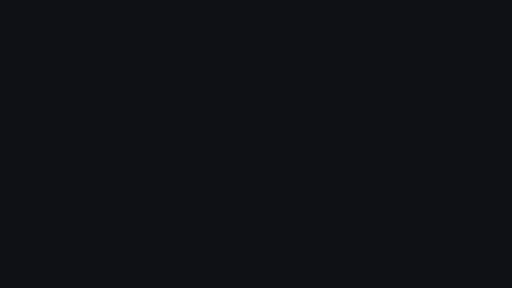
t = 0.00 s
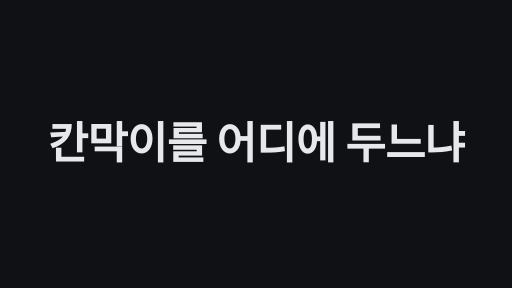
t = 1.70 s
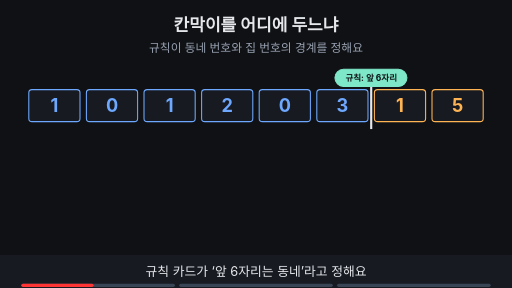
t = 3.57 s
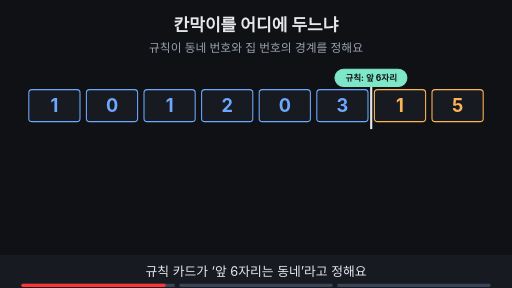
t = 5.13 s
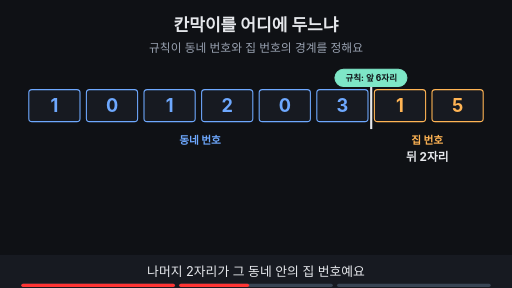
t = 6.85 s
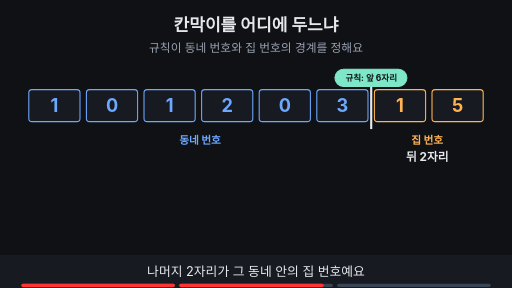
t = 8.47 s

The animated SVG that drew these frames (rendered in a browser with its animation timeline set to each time). Animation: 13 SMIL elements (animate=12,animateTransform=1); frames cover the first 8.47 s, repeats indefinitely.

<svg xmlns="http://www.w3.org/2000/svg" viewBox="0 0 960 540" width="960" height="540" font-family="-apple-system,'Apple SD Gothic Neo','Segoe UI',sans-serif">
<title>칸막이를 어디에 두느냐</title>
<rect width="960" height="540" fill="#0f1115"/>
<text x="480" y="58" text-anchor="middle" font-size="32" font-weight="700" fill="#e6e8ec">칸막이를 어디에 두느냐</text>
<text x="480" y="98" text-anchor="middle" font-size="22" fill="#9aa3b2">규칙이 동네 번호와 집 번호의 경계를 정해요</text>
<g opacity="1"><animate attributeName="opacity" values="1;1;0;0" keyTimes="0;0.6467;0.6667;1" dur="10s" repeatCount="indefinite" begin="2s"/><rect x="54" y="168" width="96" height="60" rx="6" fill="#171a21" stroke="#6ea8fe" stroke-width="2"/><text x="102.0" y="210" text-anchor="middle" font-size="34" font-weight="700" fill="#6ea8fe">1</text><rect x="162" y="168" width="96" height="60" rx="6" fill="#171a21" stroke="#6ea8fe" stroke-width="2"/><text x="210.0" y="210" text-anchor="middle" font-size="34" font-weight="700" fill="#6ea8fe">0</text><rect x="270" y="168" width="96" height="60" rx="6" fill="#171a21" stroke="#6ea8fe" stroke-width="2"/><text x="318.0" y="210" text-anchor="middle" font-size="34" font-weight="700" fill="#6ea8fe">1</text><rect x="378" y="168" width="96" height="60" rx="6" fill="#171a21" stroke="#6ea8fe" stroke-width="2"/><text x="426.0" y="210" text-anchor="middle" font-size="34" font-weight="700" fill="#6ea8fe">2</text><rect x="486" y="168" width="96" height="60" rx="6" fill="#171a21" stroke="#6ea8fe" stroke-width="2"/><text x="534.0" y="210" text-anchor="middle" font-size="34" font-weight="700" fill="#6ea8fe">0</text><rect x="594" y="168" width="96" height="60" rx="6" fill="#171a21" stroke="#6ea8fe" stroke-width="2"/><text x="642.0" y="210" text-anchor="middle" font-size="34" font-weight="700" fill="#6ea8fe">3</text><rect x="702" y="168" width="96" height="60" rx="6" fill="#171a21" stroke="#ffb454" stroke-width="2"/><text x="750.0" y="210" text-anchor="middle" font-size="34" font-weight="700" fill="#ffb454">1</text><rect x="810" y="168" width="96" height="60" rx="6" fill="#171a21" stroke="#ffb454" stroke-width="2"/><text x="858.0" y="210" text-anchor="middle" font-size="34" font-weight="700" fill="#ffb454">5</text><line x1="696.0" y1="152" x2="696.0" y2="242" stroke="#e6e8ec" stroke-width="4"/><rect x="628" y="130" width="135" height="32" rx="16" fill="#7ee7c7" stroke="#7ee7c7" stroke-width="2"/><text x="696.0" y="151.76" text-anchor="middle" font-size="16" font-weight="700" fill="#0f1115">규칙: 앞 6자리</text></g><g opacity="0"><animate attributeName="opacity" values="0;0;1;1;0;0" keyTimes="0;0.3333;0.3533;0.6467;0.6667;1" dur="10s" repeatCount="indefinite" begin="2s"/><text x="375.0" y="270" text-anchor="middle" font-size="20" font-weight="700" fill="#6ea8fe">동네 번호</text><text x="801.0" y="270" text-anchor="middle" font-size="20" font-weight="700" fill="#ffb454">집 번호</text><text x="801.0" y="302" text-anchor="middle" font-size="22" font-weight="700" fill="#e6e8ec">뒤 2자리</text></g><g opacity="0"><animate attributeName="opacity" values="0;0;1;1" keyTimes="0;0.6667;0.6867;1" dur="10s" repeatCount="indefinite" begin="2s"/><rect x="54" y="168" width="96" height="60" rx="6" fill="#171a21" stroke="#6ea8fe" stroke-width="2"/><text x="102.0" y="210" text-anchor="middle" font-size="34" font-weight="700" fill="#6ea8fe">1</text><rect x="162" y="168" width="96" height="60" rx="6" fill="#171a21" stroke="#6ea8fe" stroke-width="2"/><text x="210.0" y="210" text-anchor="middle" font-size="34" font-weight="700" fill="#6ea8fe">0</text><rect x="270" y="168" width="96" height="60" rx="6" fill="#171a21" stroke="#6ea8fe" stroke-width="2"/><text x="318.0" y="210" text-anchor="middle" font-size="34" font-weight="700" fill="#6ea8fe">1</text><rect x="378" y="168" width="96" height="60" rx="6" fill="#171a21" stroke="#6ea8fe" stroke-width="2"/><text x="426.0" y="210" text-anchor="middle" font-size="34" font-weight="700" fill="#6ea8fe">2</text><rect x="486" y="168" width="96" height="60" rx="6" fill="#171a21" stroke="#6ea8fe" stroke-width="2"/><text x="534.0" y="210" text-anchor="middle" font-size="34" font-weight="700" fill="#6ea8fe">0</text><rect x="594" y="168" width="96" height="60" rx="6" fill="#171a21" stroke="#6ea8fe" stroke-width="2"/><text x="642.0" y="210" text-anchor="middle" font-size="34" font-weight="700" fill="#6ea8fe">3</text><rect x="702" y="168" width="96" height="60" rx="6" fill="#171a21" stroke="#ffb454" stroke-width="2"/><text x="750.0" y="210" text-anchor="middle" font-size="34" font-weight="700" fill="#ffb454">1</text><rect x="810" y="168" width="96" height="60" rx="6" fill="#171a21" stroke="#ffb454" stroke-width="2"/><text x="858.0" y="210" text-anchor="middle" font-size="34" font-weight="700" fill="#ffb454">5</text><line x1="696.0" y1="152" x2="696.0" y2="242" stroke="#e6e8ec" stroke-width="4"/><rect x="628" y="130" width="135" height="32" rx="16" fill="#7ee7c7" stroke="#7ee7c7" stroke-width="2"/><text x="696.0" y="151.76" text-anchor="middle" font-size="16" font-weight="700" fill="#0f1115">규칙: 앞 6자리</text></g><g opacity="0"><animate attributeName="opacity" values="0;0;1;1" keyTimes="0;0.6667;0.6867;1" dur="10s" repeatCount="indefinite" begin="2s"/><rect x="75" y="360" width="230" height="64" rx="14" fill="#171a21" stroke="#9aa3b2" stroke-width="2"/><text x="190" y="400" text-anchor="middle" font-size="22" font-weight="700" fill="#9aa3b2">전체 지도</text><text x="335" y="402" text-anchor="middle" font-size="30" font-weight="700" fill="#e6e8ec">→</text><rect x="365" y="360" width="230" height="64" rx="14" fill="#171a21" stroke="#6ea8fe" stroke-width="2"/><text x="480" y="400" text-anchor="middle" font-size="22" font-weight="700" fill="#6ea8fe">동네 먼저</text><text x="625" y="402" text-anchor="middle" font-size="30" font-weight="700" fill="#e6e8ec">→</text><rect x="655" y="360" width="230" height="64" rx="14" fill="#171a21" stroke="#ffb454" stroke-width="2"/><text x="770" y="400" text-anchor="middle" font-size="22" font-weight="700" fill="#ffb454">그다음 집</text></g>
<rect x="0" y="478" width="960" height="62" fill="#171a21"/>
<g opacity="1"><animate attributeName="opacity" values="1;1;0;0" keyTimes="0;0.3133;0.3333;1" dur="10s" repeatCount="indefinite" begin="2s"/><text x="480" y="518" text-anchor="middle" font-size="24" fill="#e6e8ec">규칙 카드가 ‘앞 6자리는 동네’라고 정해요</text></g>
<g opacity="0"><animate attributeName="opacity" values="0;0;1;1;0;0" keyTimes="0;0.3333;0.3533;0.6467;0.6667;1" dur="10s" repeatCount="indefinite" begin="2s"/><text x="480" y="518" text-anchor="middle" font-size="24" fill="#e6e8ec">나머지 2자리가 그 동네 안의 집 번호예요</text></g>

<g opacity="0"><animate attributeName="opacity" values="0;0;1;1" keyTimes="0;0.6667;0.6867;1" dur="10s" repeatCount="indefinite" begin="2s"/><text x="480" y="518" text-anchor="middle" font-size="24" fill="#e6e8ec">찾을 때는 동네부터, 그다음 집</text></g>

<g aria-label="재생 진행 막대" data-stage-count="3"><g class="progress-segment" data-stage="1"><rect x="40" y="532" width="288" height="6" rx="3" fill="#394554"/><rect x="40" y="532" width="0" height="6" rx="3" fill="#ff3434"><animate begin="2s" attributeName="width" values="0;288;288" keyTimes="0;0.333333;1" dur="10s" repeatCount="indefinite"/></rect></g><g class="progress-segment" data-stage="2"><rect x="336" y="532" width="288" height="6" rx="3" fill="#394554"/><rect x="336" y="532" width="0" height="6" rx="3" fill="#ff3434"><animate begin="2s" attributeName="width" values="0;0;288;288" keyTimes="0;0.333333;0.666667;1" dur="10s" repeatCount="indefinite"/></rect></g><g class="progress-segment" data-stage="3"><rect x="632" y="532" width="288" height="6" rx="3" fill="#394554"/><rect x="632" y="532" width="0" height="6" rx="3" fill="#ff3434"><animate begin="2s" attributeName="width" values="0;0;288" keyTimes="0;0.666667;1" dur="10s" repeatCount="indefinite"/></rect></g></g><g id="title-intro"><rect x="0" y="0" width="960" height="540" fill="#0f1115"/><g opacity="0"><text x="480" y="298.7" text-anchor="middle" font-size="82" font-weight="750" letter-spacing="-1" fill="#e6e8ec">칸막이를 어디에 두느냐</text><animate attributeName="opacity" values="0;1;1;0;0" keyTimes="0;0.033333;0.141667;0.166667;1" dur="12s" repeatCount="indefinite"/><animateTransform attributeName="transform" type="translate" values="0 28;0 0;0 0;0 -32;0 -32" keyTimes="0;0.033333;0.141667;0.166667;1" dur="12s" repeatCount="indefinite"/></g><animate attributeName="opacity" values="1;1;0;0" keyTimes="0;0.141667;0.166667;1" dur="12s" repeatCount="indefinite"/></g></svg>
